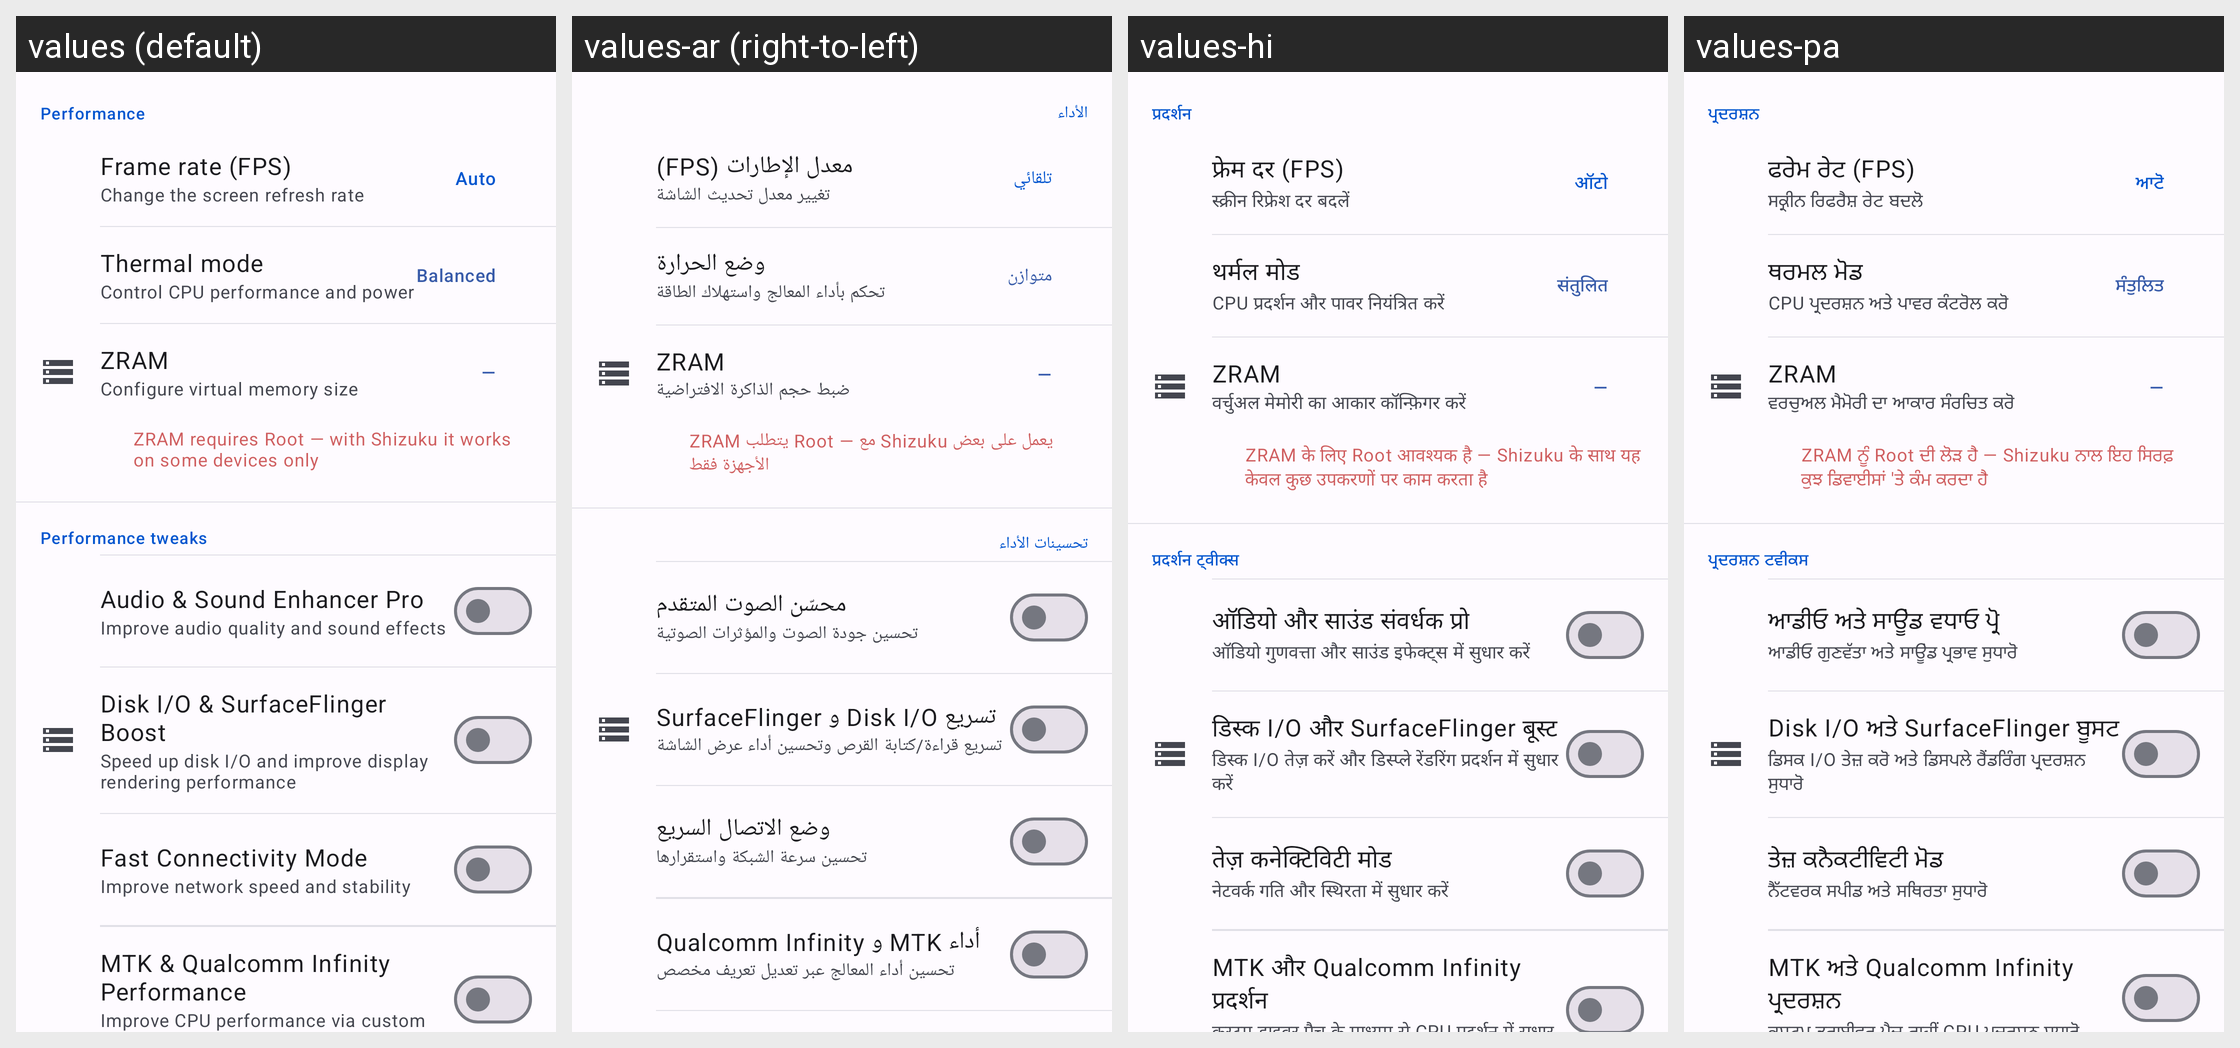

For this localized Android screen grid, give each drawn string resource with its value in every locale shown.
Android screen res/layout/fragment_performance.xml rendered under 4 locales, left to right: values (default), values-ar (right-to-left), values-hi, values-pa. Device: Nexus 5 (rendered at 1080×1920; each locale shown at half size, 540×960, under a caption strip naming it); theme AppTheme.
Other locales in the repository, not shown: values-de, values-es, values-fr, values-id, values-it, values-ja, values-ko, values-pt, values-ru, values-tr, values-zh-rCN, values-zh-rHK, values-zh-rTW.
Strings drawn on this screen, with the default value and each locale's value (text and hints the layout hard-codes, and strings that could not be matched under every locale, appear in the picture but are not listed):

perf_title
  values: Performance
  values-ar: الأداء
  values-hi: प्रदर्शन
  values-pa: ਪ੍ਰਦਰਸ਼ਨ

perf_fps_title
  values: Frame rate (FPS)
  values-ar: معدل الإطارات (FPS)
  values-hi: फ्रेम दर (FPS)
  values-pa: ਫਰੇਮ ਰੇਟ (FPS)

perf_fps_desc
  values: Change the screen refresh rate
  values-ar: تغيير معدل تحديث الشاشة
  values-hi: स्क्रीन रिफ्रेश दर बदलें
  values-pa: ਸਕ੍ਰੀਨ ਰਿਫਰੈਸ਼ ਰੇਟ ਬਦਲੋ

auto
  values: Auto
  values-ar: تلقائي
  values-hi: ऑटो
  values-pa: ਆਟੋ

perf_thermal_title
  values: Thermal mode
  values-ar: وضع الحرارة
  values-hi: थर्मल मोड
  values-pa: ਥਰਮਲ ਮੋਡ

perf_thermal_desc
  values: Control CPU performance and power
  values-ar: تحكم بأداء المعالج واستهلاك الطاقة
  values-hi: CPU प्रदर्शन और पावर नियंत्रित करें
  values-pa: CPU ਪ੍ਰਦਰਸ਼ਨ ਅਤੇ ਪਾਵਰ ਕੰਟਰੋਲ ਕਰੋ

perf_thermal_balanced
  values: Balanced
  values-ar: متوازن
  values-hi: संतुलित
  values-pa: ਸੰਤੁਲਿਤ

perf_zram_title
  values: ZRAM
  values-ar: ZRAM
  values-hi: ZRAM
  values-pa: ZRAM

perf_zram_desc
  values: Configure virtual memory size
  values-ar: ضبط حجم الذاكرة الافتراضية
  values-hi: वर्चुअल मेमोरी का आकार कॉन्फ़िगर करें
  values-pa: ਵਰਚੁਅਲ ਮੈਮੋਰੀ ਦਾ ਆਕਾਰ ਸੰਰਚਿਤ ਕਰੋ

perf_zram_root_note
  values: ZRAM requires Root — with Shizuku it works on some devices only
  values-ar: ZRAM يتطلب Root — مع Shizuku يعمل على بعض الأجهزة فقط
  values-hi: ZRAM के लिए Root आवश्यक है — Shizuku के साथ यह केवल कुछ उपकरणों पर काम करता है
  values-pa: ZRAM ਨੂੰ Root ਦੀ ਲੋੜ ਹੈ — Shizuku ਨਾਲ ਇਹ ਸਿਰਫ਼ ਕੁਝ ਡਿਵਾਈਸਾਂ 'ਤੇ ਕੰਮ ਕਰਦਾ ਹੈ

tweak_section
  values: Performance tweaks
  values-ar: تحسينات الأداء
  values-hi: प्रदर्शन ट्वीक्स
  values-pa: ਪ੍ਰਦਰਸ਼ਨ ਟਵੀਕਸ

tweak_audio_title
  values: Audio & Sound Enhancer Pro
  values-ar: محسّن الصوت المتقدم
  values-hi: ऑडियो और साउंड संवर्धक प्रो
  values-pa: ਆਡੀਓ ਅਤੇ ਸਾਊਂਡ ਵਧਾਓ ਪ੍ਰੋ

tweak_audio_desc
  values: Improve audio quality and sound effects
  values-ar: تحسين جودة الصوت والمؤثرات الصوتية
  values-hi: ऑडियो गुणवत्ता और साउंड इफेक्ट्स में सुधार करें
  values-pa: ਆਡੀਓ ਗੁਣਵੱਤਾ ਅਤੇ ਸਾਊਂਡ ਪ੍ਰਭਾਵ ਸੁਧਾਰੋ

tweak_diskio_title
  values: Disk I/O & SurfaceFlinger Boost
  values-ar: تسريع Disk I/O و SurfaceFlinger
  values-hi: डिस्क I/O और SurfaceFlinger बूस्ट
  values-pa: Disk I/O ਅਤੇ SurfaceFlinger ਬੂਸਟ

tweak_diskio_desc
  values: Speed up disk I/O and improve display rendering performance
  values-ar: تسريع قراءة/كتابة القرص وتحسين أداء عرض الشاشة
  values-hi: डिस्क I/O तेज़ करें और डिस्प्ले रेंडरिंग प्रदर्शन में सुधार करें
  values-pa: ਡਿਸਕ I/O ਤੇਜ਼ ਕਰੋ ਅਤੇ ਡਿਸਪਲੇ ਰੈਂਡਰਿੰਗ ਪ੍ਰਦਰਸ਼ਨ ਸੁਧਾਰੋ

tweak_connectivity_title
  values: Fast Connectivity Mode
  values-ar: وضع الاتصال السريع
  values-hi: तेज़ कनेक्टिविटी मोड
  values-pa: ਤੇਜ਼ ਕਨੈਕਟੀਵਿਟੀ ਮੋਡ

tweak_connectivity_desc
  values: Improve network speed and stability
  values-ar: تحسين سرعة الشبكة واستقرارها
  values-hi: नेटवर्क गति और स्थिरता में सुधार करें
  values-pa: ਨੈੱਟਵਰਕ ਸਪੀਡ ਅਤੇ ਸਥਿਰਤਾ ਸੁਧਾਰੋ

tweak_mtk_title
  values: MTK & Qualcomm Infinity Performance
  values-ar: أداء MTK و Qualcomm Infinity
  values-hi: MTK और Qualcomm Infinity प्रदर्शन
  values-pa: MTK ਅਤੇ Qualcomm Infinity ਪ੍ਰਦਰਸ਼ਨ
